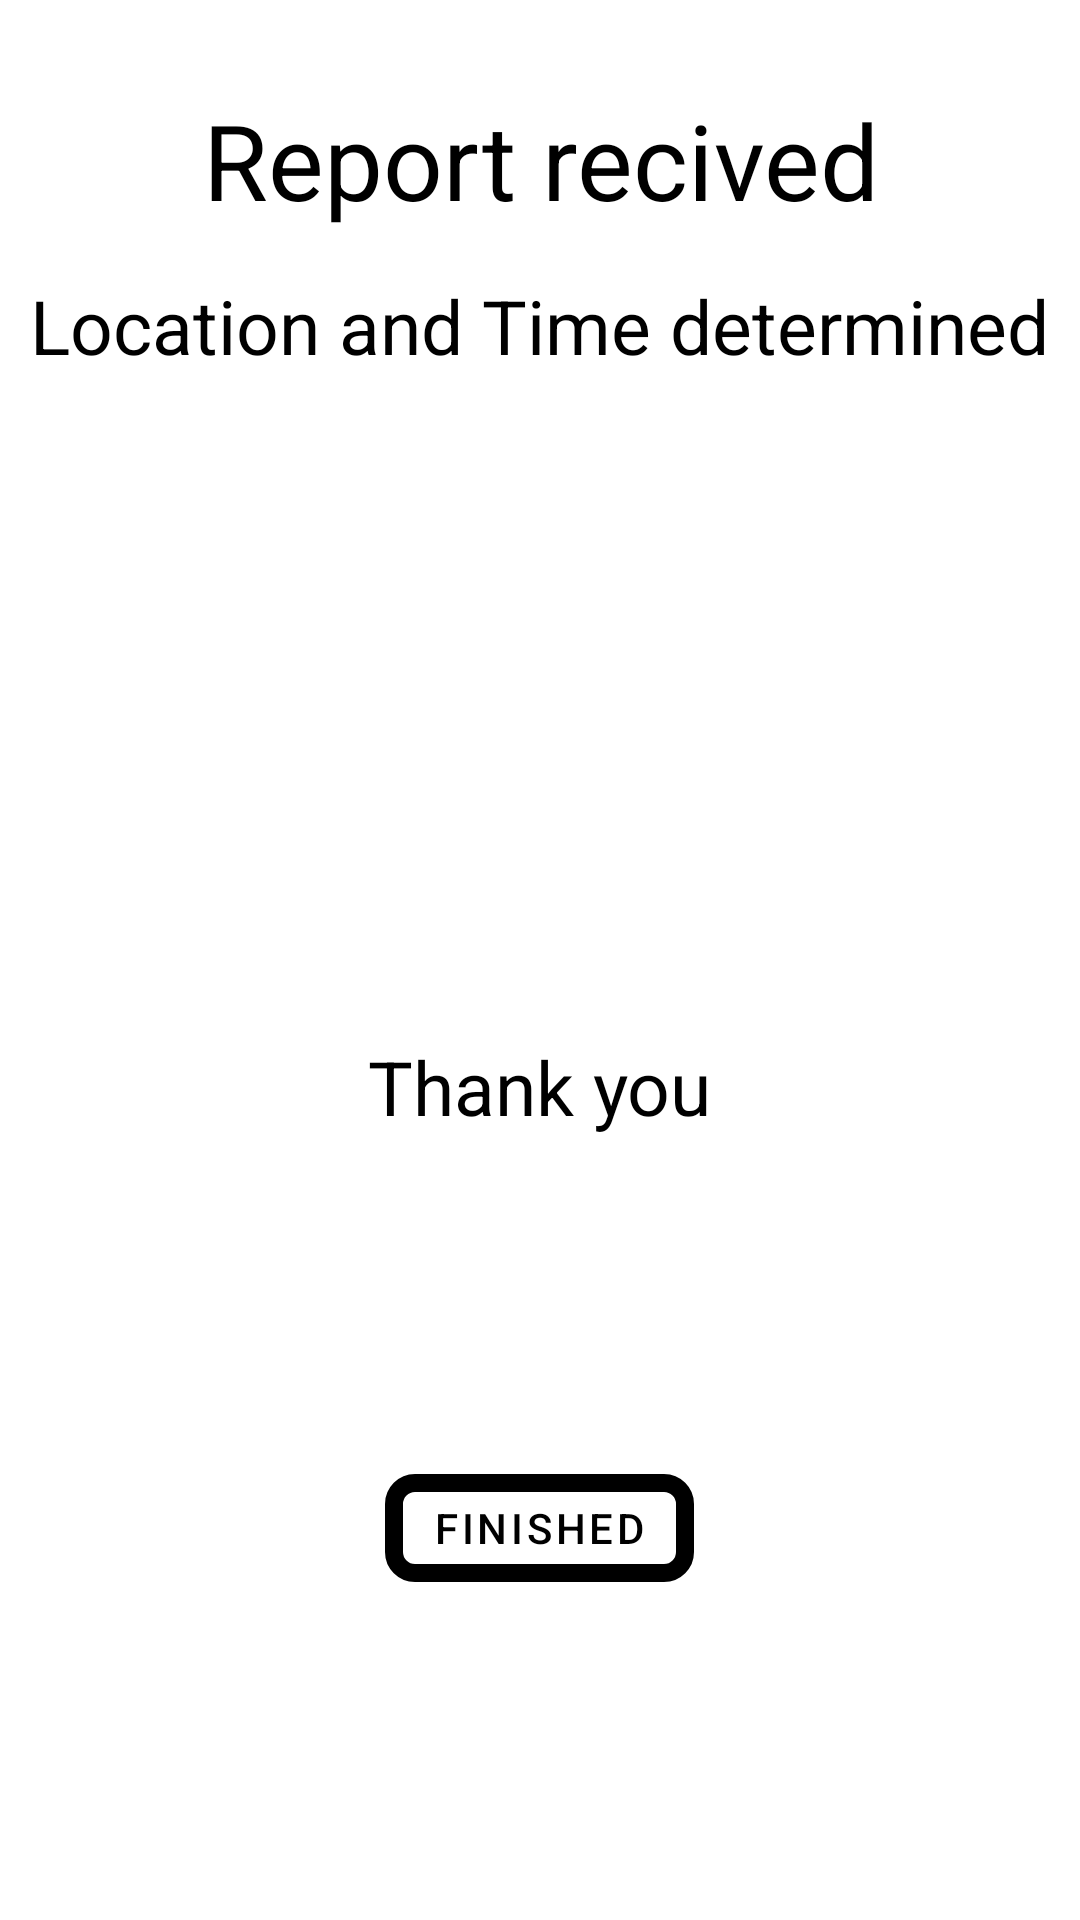

The Android layout XML behind this screen, and the referenced resources:
<!-- AndroidManifest.xml: application theme Theme.HoursReportAPp -->
<!-- res/layout/approve_report_main.xml -->
<?xml version="1.0" encoding="utf-8"?>
<LinearLayout xmlns:android="http://schemas.android.com/apk/res/android"
    android:layout_width="fill_parent"
    android:layout_height="wrap_content"
    android:gravity="center"
    android:orientation="vertical"
    >

    <TextView
        android:id="@+id/homePage_TXT_header"
        android:layout_width="wrap_content"
        android:layout_height="wrap_content"
        android:paddingTop="30dp"
        android:text="Report recived"
        android:textSize="35dp"
        android:textColor="@color/black"
        android:gravity="center"

        />

    <TextView
        android:id="@+id/homedPage_TXT_header"
        android:layout_width="wrap_content"
        android:layout_height="wrap_content"
        android:paddingTop="15dp"
        android:text="Location and Time determined"
        android:textSize="25dp"
        android:textColor="@color/black"
        android:gravity="center"

        />



    <ImageView
        android:id="@+id/homePage_IMG_clock"
        android:layout_width="200dp"
        android:layout_height="200dp"
        android:paddingTop="20dp"
        android:layout_gravity="center"
        android:src="@drawable/done2_icon"/>
    <TextView
        android:id="@+id/homePage_TXT_txtTime"
        android:layout_width="wrap_content"
        android:layout_height="wrap_content"
        android:paddingTop="20dp"
        android:text="@string/thank_you"
        android:textSize="25dp"
        android:textColor="@color/black"
        />


    <LinearLayout

        android:gravity="center"
        android:orientation="horizontal"
        xmlns:android="http://schemas.android.com/apk/res/android"
        xmlns:app="http://schemas.android.com/apk/res-auto"
        android:layout_width="match_parent"
        android:layout_height="match_parent">


        <com.google.android.material.button.MaterialButton
            android:id="@+id/cancel_button"
            style="@style/Widget.MaterialComponents.Button.OutlinedButton"
            android:layout_width="wrap_content"
            android:layout_height="wrap_content"
            android:text="@string/finish"
            app:strokeColor="@color/black"
            app:strokeWidth="6dp"
            app:layout_constraintStart_toStartOf="parent"
            app:cornerRadius="10dp"
            android:layout_margin="80dp"
            android:textColor="@color/black"

            />

    </LinearLayout>
</LinearLayout>
<!-- resources referenced by this layout -->
<resources>
  <color name="black">#FF000000</color>
  <string name="finish">Finished</string>
  <string name="thank_you">Thank you</string>
  <style name="Theme.HoursReportAPp" parent="Theme.MaterialComponents.DayNight.DarkActionBar">
          
          <item name="colorPrimary">@color/purple_500</item>
          <item name="colorPrimaryVariant">@color/purple_700</item>
          <item name="colorOnPrimary">@color/white</item>
          
          <item name="colorSecondary">@color/teal_200</item>
          <item name="colorSecondaryVariant">@color/teal_700</item>
          <item name="colorOnSecondary">@color/black</item>
          
          <item name="android:statusBarColor" tools:targetApi="l">?attr/colorPrimaryVariant</item>
          
      </style>
  <color name="purple_500">#FF6200EE</color>
  <color name="purple_700">#FF3700B3</color>
  <color name="white">#FFFFFFFF</color>
  <color name="teal_200">#FF03DAC5</color>
  <color name="teal_700">#FF018786</color>
</resources>
